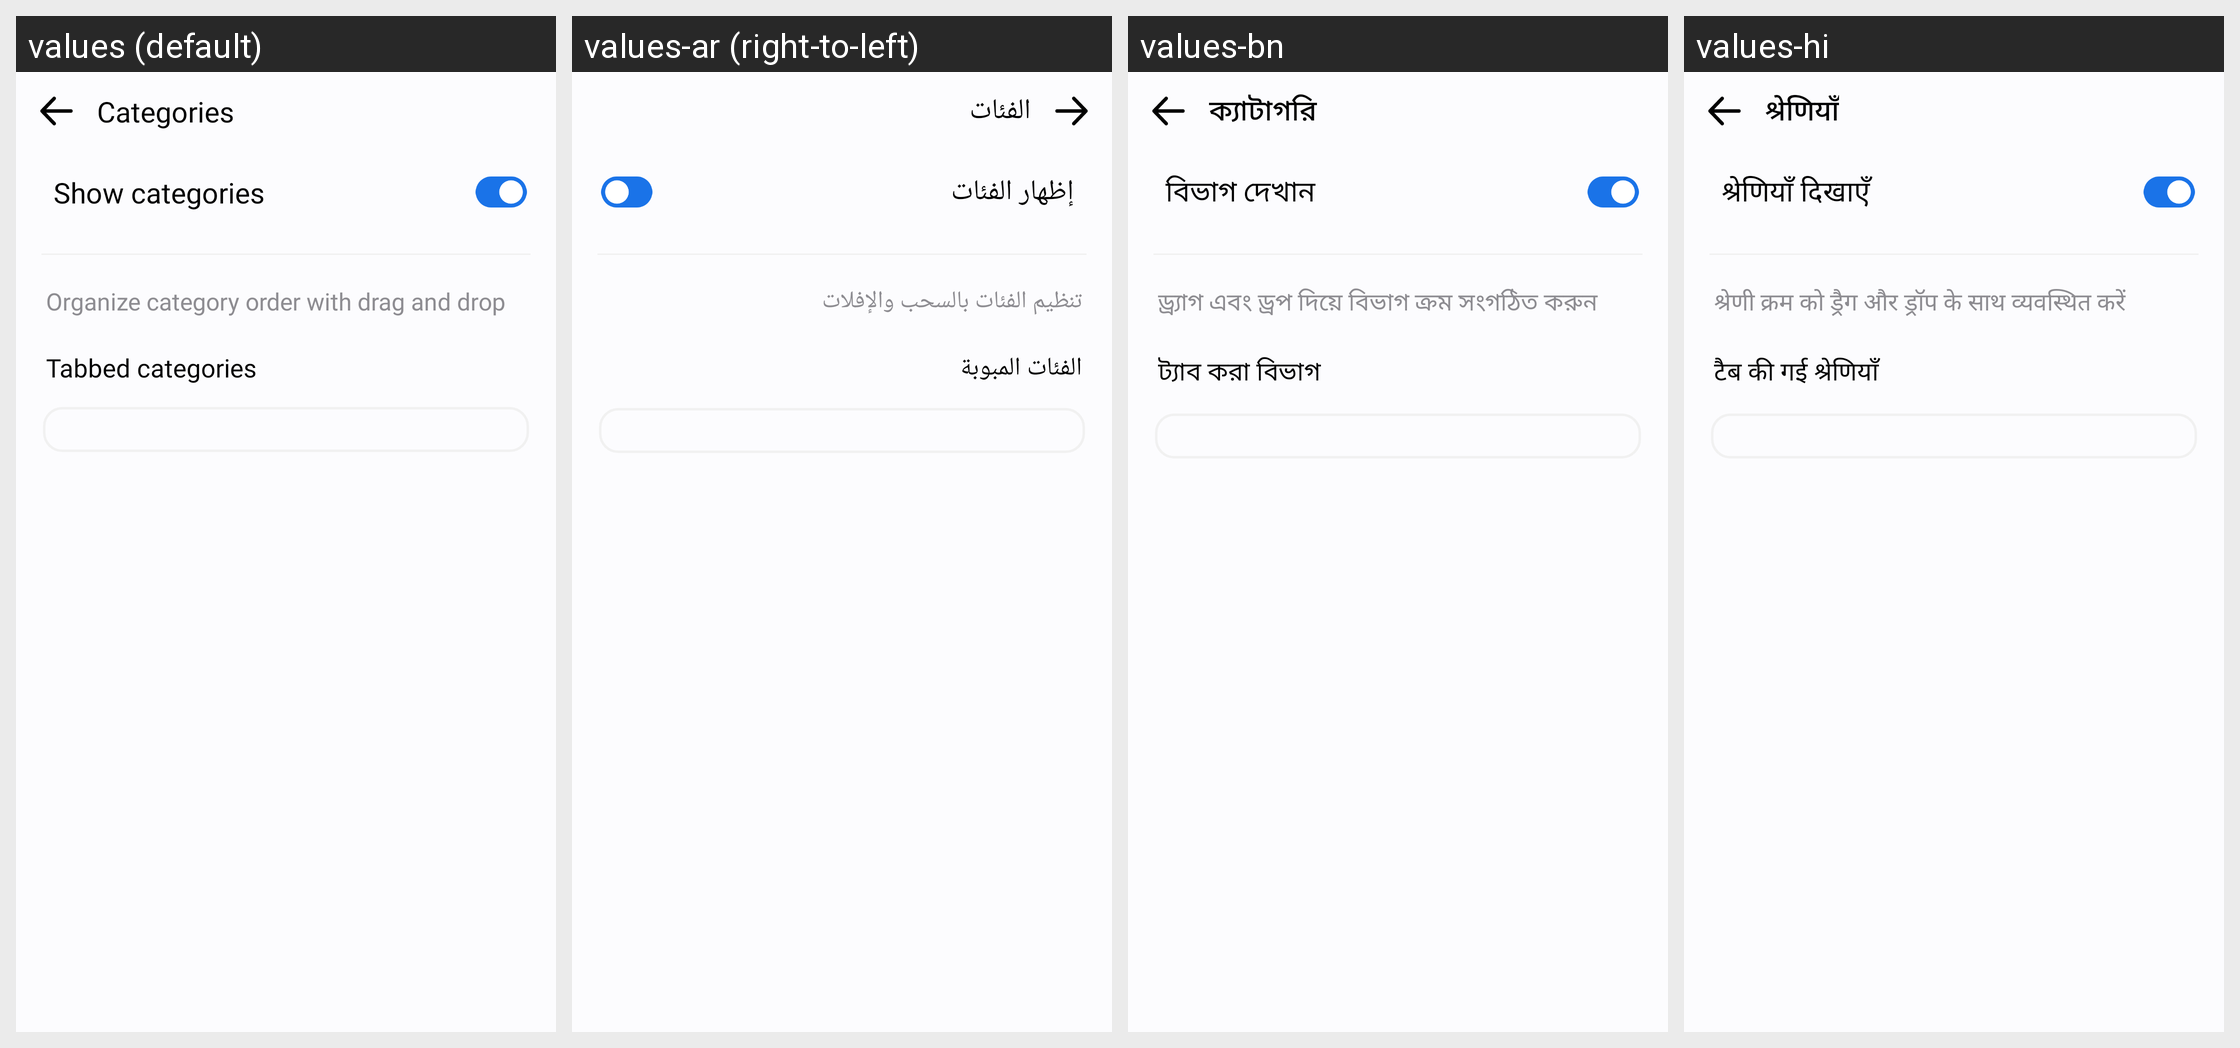

The same Android screen rendered under several of its app's locales, left to right. List the strings drawn on it with the default value and each locale's translation.
Android screen res/layout/activity_edit_category.xml rendered under 4 locales, left to right: values (default), values-ar (right-to-left), values-bn, values-hi. Device: Nexus 5 (rendered at 1080×1920; each locale shown at half size, 540×960, under a caption strip naming it); theme Theme.MyApplication.
Other locales in the repository, not shown: values-af, values-de, values-es, values-fil, values-fr, values-in, values-it, values-ja, values-ko, values-pl, values-pt, values-ru, values-th, values-tr, values-uk, values-vi, values-zh.
Strings drawn on this screen, with the default value and each locale's value (text and hints the layout hard-codes, and strings that could not be matched under every locale, appear in the picture but are not listed):

categories
  values: Categories
  values-ar: الفئات
  values-bn: ক্যাটাগরি
  values-hi: श्रेणियाँ

show_categories
  values: Show categories
  values-ar: إظهار الفئات
  values-bn: বিভাগ দেখান
  values-hi: श्रेणियाँ दिखाएँ

organize_category
  values: Organize category order with drag and drop
  values-ar: تنظيم الفئات بالسحب والإفلات
  values-bn: ড্র্যাগ এবং ড্রপ দিয়ে বিভাগ ক্রম সংগঠিত করুন
  values-hi: श्रेणी क्रम को ड्रैग और ड्रॉप के साथ व्यवस्थित करें

tabbed_categories
  values: Tabbed categories
  values-ar: الفئات المبوبة
  values-bn: ট্যাব করা বিভাগ
  values-hi: टैब की गई श्रेणियाँ
